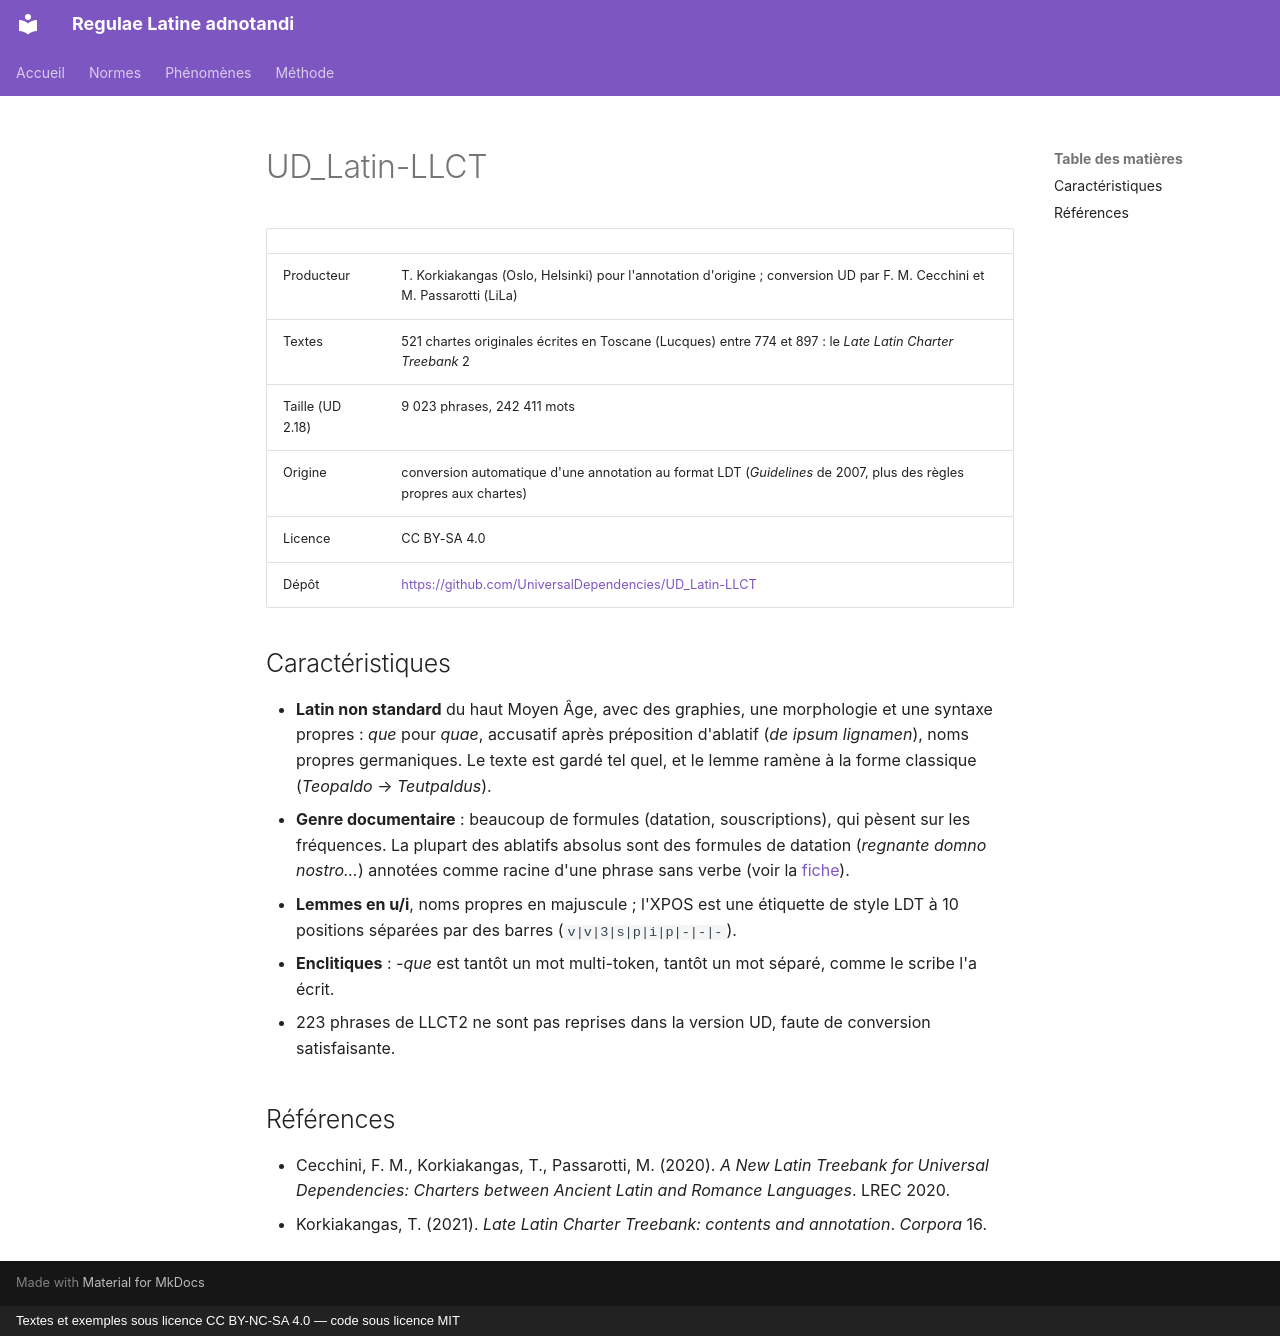

repository: jderet/regulae-latine-adnotandi · page: normes/llct.fr/index.html · generator: mkdocs · copyright: Textes et exemples sous licence CC BY-NC-SA 4.0 — code sous licence MIT

# UD_Latin-LLCT

| | |
|---|---|
| Producteur | T. Korkiakangas (Oslo, Helsinki) pour l'annotation d'origine ; conversion UD par F. M. Cecchini et M. Passarotti (LiLa) |
| Textes | 521 chartes originales écrites en Toscane (Lucques) entre 774 et 897 : le *Late Latin Charter Treebank* 2 |
| Taille (UD 2.18) | 9 023 phrases, 242 411 mots |
| Origine | conversion automatique d'une annotation au format LDT (*Guidelines* de 2007, plus des règles propres aux chartes) |
| Licence | CC BY-SA 4.0 |
| Dépôt | <https://github.com/UniversalDependencies/UD_Latin-LLCT> |

## Caractéristiques

- **Latin non standard** du haut Moyen Âge, avec des graphies, une morphologie et une syntaxe propres : *que* pour *quae*, accusatif après préposition d'ablatif (*de ipsum lignamen*), noms propres germaniques. Le texte est gardé tel quel, et le lemme ramène à la forme classique (*Teopaldo* → *Teutpaldus*).
- **Genre documentaire** : beaucoup de formules (datation, souscriptions), qui pèsent sur les fréquences. La plupart des ablatifs absolus sont des formules de datation (*regnante domno nostro…*) annotées comme racine d'une phrase sans verbe (voir la [fiche](../phaenomena/ablativus-absolutus.md)).
- **Lemmes en u/i**, noms propres en majuscule ; l'XPOS est une étiquette de style LDT à 10 positions séparées par des barres (`v|v|3|s|p|i|p|-|-|-`).
- **Enclitiques** : *-que* est tantôt un mot multi-token, tantôt un mot séparé, comme le scribe l'a écrit.
- 223 phrases de LLCT2 ne sont pas reprises dans la version UD, faute de conversion satisfaisante.

## Références

- Cecchini, F. M., Korkiakangas, T., Passarotti, M. (2020). *A New Latin Treebank for Universal Dependencies: Charters between Ancient Latin and Romance Languages*. LREC 2020.
- Korkiakangas, T. (2021). *Late Latin Charter Treebank: contents and annotation*. *Corpora* 16.
